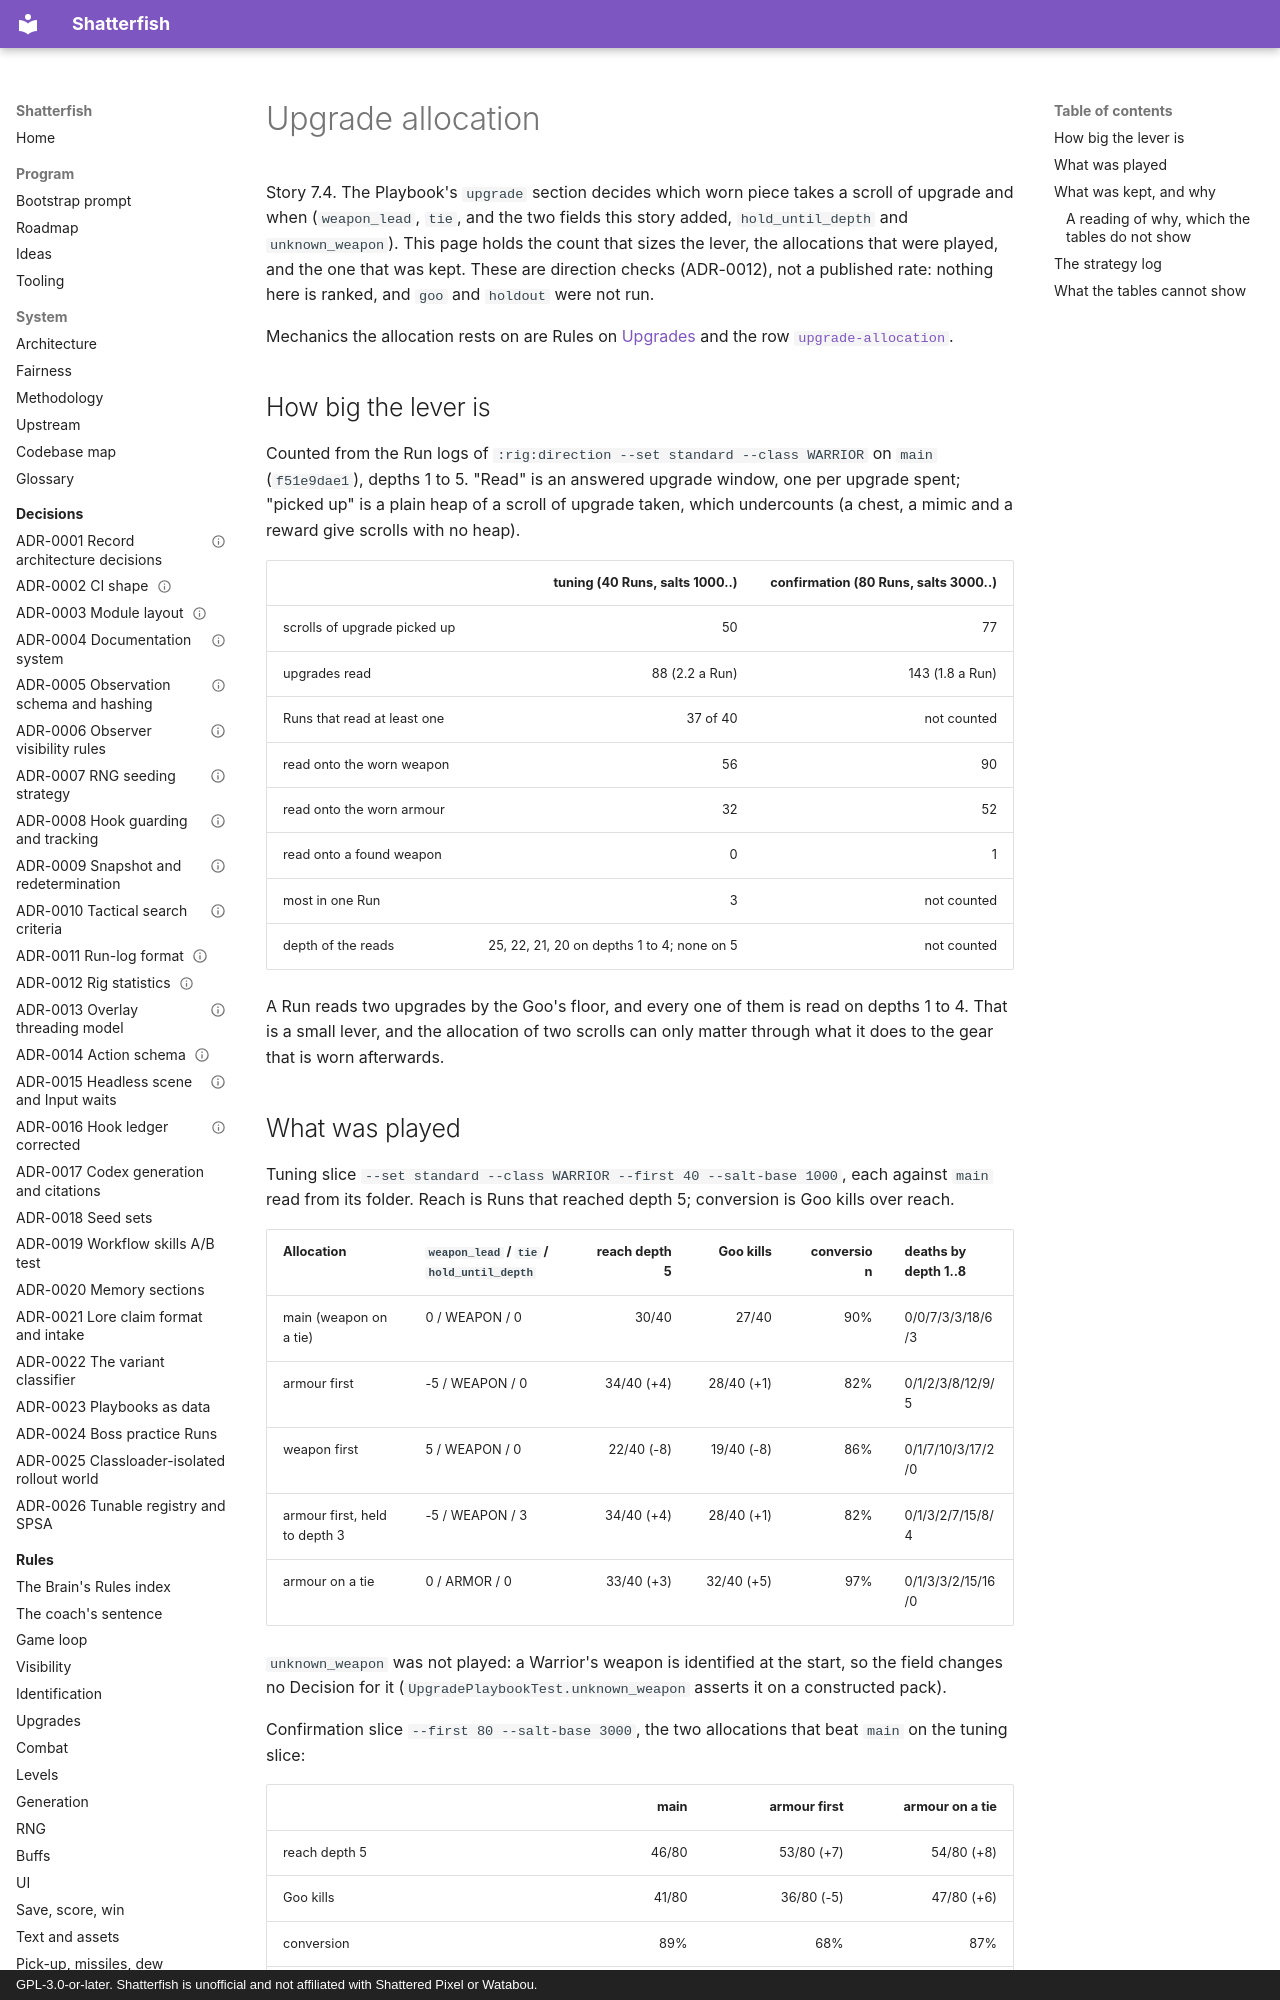

repository: watchthelight/shatterfish · page: results/2026-10-26-7-4-upgrade-allocation/index.html · generator: mkdocs · copyright: GPL-3.0-or-later. Shatterfish is unofficial and not affiliated with Shattered Pixel or Watabou.

# Upgrade allocation

Story 7.4. The Playbook's `upgrade` section decides which worn piece takes a scroll of upgrade and when
(`weapon_lead`, `tie`, and the two fields this story added, `hold_until_depth` and `unknown_weapon`). This page
holds the count that sizes the lever, the allocations that were played, and the one that was kept. These are
direction checks (ADR-0012), not a published rate: nothing here is ranked, and `goo` and `holdout` were not run.

Mechanics the allocation rests on are Rules on [Upgrades](../rules/upgrades.md) and the row
[`upgrade-allocation`](../brain-rules.md#upgrade-allocation).

## How big the lever is

Counted from the Run logs of `:rig:direction --set standard --class WARRIOR` on `main` (`f51e9dae1`), depths 1 to 5.
"Read" is an answered upgrade window, one per upgrade spent; "picked up" is a plain heap of a scroll of upgrade taken,
which undercounts (a chest, a mimic and a reward give scrolls with no heap).

| | tuning (40 Runs, salts 1000..) | confirmation (80 Runs, salts 3000..) |
|---|---:|---:|
| scrolls of upgrade picked up | 50 | 77 |
| upgrades read | 88 (2.2 a Run) | 143 (1.8 a Run) |
| Runs that read at least one | 37 of 40 | not counted |
| read onto the worn weapon | 56 | 90 |
| read onto the worn armour | 32 | 52 |
| read onto a found weapon | 0 | 1 |
| most in one Run | 3 | not counted |
| depth of the reads | 25, 22, 21, 20 on depths 1 to 4; none on 5 | not counted |

A Run reads two upgrades by the Goo's floor, and every one of them is read on depths 1 to 4. That is a small lever,
and the allocation of two scrolls can only matter through what it does to the gear that is worn afterwards.
